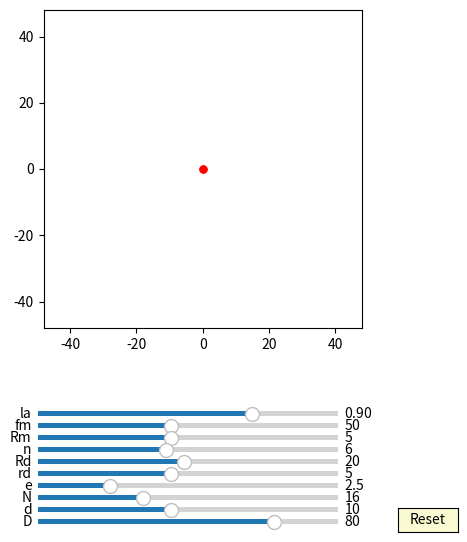

Source code (Python):
import numpy as np
import matplotlib.pyplot as plt
import matplotlib.animation as animation
from matplotlib.widgets import Slider, Button

interval = 50 # ms, time between animation frames

fig, ax = plt.subplots(figsize=(6,6))
plt.subplots_adjust(left=0.15, bottom=0.35)

ax.set_aspect('equal')
plt.xlim(-1.2*40,1.2*40)
plt.ylim(-1.2*40,1.2*40)
#plt.grid()
t = np.linspace(0, 2*np.pi, 10000)
delta = 1


## draw pin
num_pins = 61
pins = [ax.plot([], [], 'k-')[0] for n in range(num_pins)]

def draw_pin_init():
    for p in pins:
        p.set_data([0], [0])

def pin_update(n,d,D):
    for i in range(int(n)):    
        x = (d/2*np.sin(t)+ D/2*np.cos(2*i*np.pi/n))
        y = (d/2*np.cos(t) + D/2*np.sin(2*i*np.pi/n))
        pins[i].set_data(x,y)


## draw inner_pin
num_inner_pins = 10
inner_pins = [ax.plot([], [], 'g-')[0] for n in range(num_inner_pins)]

def draw_inner_pin_init():
    for p in inner_pins:
        p.set_data([0], [0])

def inner_pin_update(n,N,rd,Rd,phi):
    for i in range(int(n)):    
        x = (rd*np.sin(t)+ Rd*np.cos(2*i*np.pi/n))*np.cos(-phi/(N-1)) - (rd*np.cos(t) + Rd*np.sin(2*i*np.pi/n))*np.sin(-phi/(N-1))
        y = (rd*np.sin(t)+ Rd*np.cos(2*i*np.pi/n))*np.sin(-phi/(N-1)) + (rd*np.cos(t) + Rd*np.sin(2*i*np.pi/n))*np.cos(-phi/(N-1))
        inner_pins[i].set_data(x,y)


## draw drive_pin
d0, = ax.plot([0],[0],'k-')

def drive_pin_update(r):
    x = r*np.sin(t)
    y = r*np.cos(t)
    d0.set_data(x,y)


#inner circle:
num_inner_circles = 10
inner_circles = [ax.plot([], [], 'r-')[0] for n in range(num_inner_circles)]

def draw_inner_circle_init():
    for p in inner_circles:
        p.set_data([0], [0])

def update_inner_circle(e,n,N,rd,Rd, phi):
    for i in range(int(n)):
        x = ((rd+e)*np.cos(t)+Rd*np.cos(2*i*np.pi/n))*np.cos(-phi/(N-1)) - ((rd+e)*np.sin(t)+Rd*np.sin(2*i*np.pi/n))*np.sin(-phi/(N-1)) + e*np.cos(phi)
        y = ((rd+e)*np.cos(t)+Rd*np.cos(2*i*np.pi/n))*np.sin(-phi/(N-1)) + ((rd+e)*np.sin(t)+Rd*np.sin(2*i*np.pi/n))*np.cos(-phi/(N-1)) + e*np.sin(phi)
        inner_circles[i].set_data(x,y)
 

##inner pin:
inner_pin, = ax.plot([0],[0],'r-')
dot, = ax.plot([0],[0], 'ro', ms=5)

def update_inner_pin(e,Rm, phi):
    x = (Rm+e)*np.cos(t)+e*np.cos(phi)
    y = (Rm+e)*np.sin(t)+e*np.sin(phi)
    inner_pin.set_data(x,y)
    
    x1 = (Rm+e)*np.cos(phi)+e*np.cos(phi)
    y1 = (Rm+e)*np.sin(phi)+e*np.sin(phi)
    dot.set_data(x1, y1)


##hypocycloid:
hypocycloid, = ax.plot([0],[0],'r-')
edot, = ax.plot([0],[0], 'ro', ms=5)

def update_hypocycloid(lamuda,e,n,D,d, phis):
    RD=D/2
    rd=d/2
    rc = (n-1)*(RD/n)
    rm = (RD/n)
    xa = (rc+rm)*np.cos(t)-e*lamuda*np.cos((rc+rm)/rm*t)-rd*(np.cos(t) - lamuda*np.cos((rc+rm)/rm*t))/np.sqrt(1 + lamuda**2 - 2*lamuda*np.cos(rc/rm*t)) 
    ya = (rc+rm)*np.sin(t)-e*lamuda*np.sin((rc+rm)/rm*t)-rd*(np.sin(t) - lamuda*np.sin((rc+rm)/rm*t))/np.sqrt(1 + lamuda**2 - 2*lamuda*np.cos(rc/rm*t)) 

    x = (xa )*np.cos(-phis/(n-1))-(ya )*np.sin(-phis/(n-1))  + e*np.cos(phis)
    y = (xa )*np.sin(-phis/(n-1))+(ya )*np.cos(-phis/(n-1))  + e*np.sin(phis)
    hypocycloid.set_data(x,y)
    edot.set_data(x[0], y[0])


axcolor = 'lightgoldenrodyellow'
ax_la = plt.axes([0.25, 0.20, 0.5, 0.015], facecolor=axcolor)
ax_fm = plt.axes([0.25, 0.18, 0.5, 0.015], facecolor=axcolor)
ax_Rm = plt.axes([0.25, 0.16, 0.5, 0.015], facecolor=axcolor)
ax_n = plt.axes([0.25, 0.14, 0.5, 0.015], facecolor=axcolor)
ax_Rd = plt.axes([0.25, 0.12, 0.5, 0.015], facecolor=axcolor)
ax_rd = plt.axes([0.25, 0.10, 0.5, 0.015], facecolor=axcolor)
ax_e = plt.axes([0.25, 0.08, 0.5, 0.015], facecolor=axcolor)
ax_N = plt.axes([0.25, 0.06, 0.5, 0.015], facecolor=axcolor)
ax_d = plt.axes([0.25, 0.04, 0.5, 0.015], facecolor=axcolor)
ax_D = plt.axes([0.25, 0.02, 0.5, 0.015], facecolor=axcolor)

sli_la = Slider(ax_la, 'la', 0.7, 0.98, valinit=0.90, valstep=delta/100)
sli_fm = Slider(ax_fm, 'fm', 10, 100, valinit=50, valstep=delta)
sli_Rm = Slider(ax_Rm, 'Rm', 1, 10, valinit=5, valstep=delta)
sli_n = Slider(ax_n, 'n', 3, 10, valinit=6, valstep=delta)
sli_Rd = Slider(ax_Rd, 'Rd', 1, 40, valinit=20, valstep=delta)
sli_rd = Slider(ax_rd, 'rd', 1, 10, valinit=5, valstep=delta)
sli_e = Slider(ax_e, 'e', 0.1, 10, valinit=2.5, valstep=delta/10)
sli_N = Slider(ax_N, 'N', 3, 40, valinit=16, valstep=delta)
sli_d = Slider(ax_d, 'd', 2, 20, valinit=10,valstep=delta)
sli_D = Slider(ax_D, 'D', 5, 100, valinit=80,valstep=delta)

def update(val):
    sla = sli_la.val
    sfm = sli_Rm.val
    sRm = sli_Rm.val
    sRd = sli_Rd.val
    sn = sli_n.val
    srd = sli_rd.val    
    se = sli_e.val
    sN = sli_N.val
    sd = sli_d.val
    sD = sli_D.val
    ax.set_xlim(-1.2*0.5*sD,1.2*0.5*sD)
    ax.set_ylim(-1.2*0.5*sD,1.2*0.5*sD)


sli_la.on_changed(update)
sli_fm.on_changed(update)
sli_Rm.on_changed(update)
sli_Rd.on_changed(update)
sli_n.on_changed(update)
sli_rd.on_changed(update)
sli_e.on_changed(update)
sli_N.on_changed(update)
sli_d.on_changed(update)
sli_D.on_changed(update)

resetax = plt.axes([0.85, 0.01, 0.1, 0.04])
button = Button(resetax, 'Reset', color=axcolor, hovercolor='0.975')

def reset(event):
    sli_la.reset() 
    sli_fm.reset()    
    sli_Rm.reset()
    sli_n.reset()
    sli_rd.reset()
    sli_Rd.reset()    
    sli_e.reset()
    sli_N.reset()
    sli_d.reset()
    sli_D.reset()

button.on_clicked(reset)

def animate(frame):
    sla = sli_la.val
    sfm = sli_fm.val
    sRm = sli_Rm.val
    sRd = sli_Rd.val
    sn = sli_n.val
    srd = 0.9*sli_rd.val    
    se = sli_e.val
    sN = sli_N.val
    sd = sli_d.val
    sD = sli_D.val
    frame = frame+1
    phi = 2*np.pi*frame/sfm


    draw_pin_init()
    draw_inner_pin_init()
    draw_inner_circle_init()
    pin_update(sN,sd,sD)
    update_inner_pin(se,sRm, phi)
    inner_pin_update(sn,sN,srd,sRd,phi)
    drive_pin_update(sRm)
    update_inner_circle(se,sn,sN,srd,sRd, phi)

    update_hypocycloid(sla,se,sN,sD,sd, phi)

    fig.canvas.draw_idle()



ani = animation.FuncAnimation(fig, animate,frames=sli_fm.val*(sli_N.val-1), interval=interval)
dpi=100
plt.show()
